2-way image classification set "banana_split" from GitHub (vignesh-tck/tree-species-ml); label vocabulary: healthy, unhealthy.

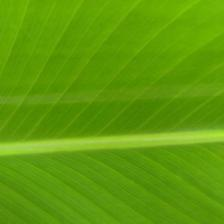
Label: healthy

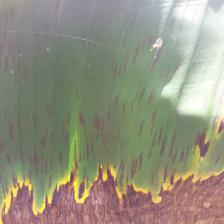
Label: unhealthy

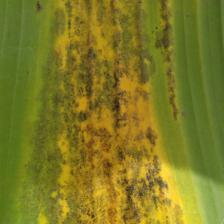
Label: unhealthy

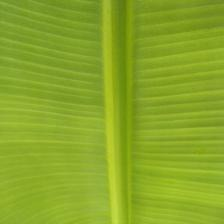
Label: healthy

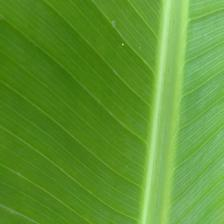
Label: healthy

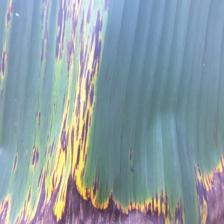
Label: unhealthy
